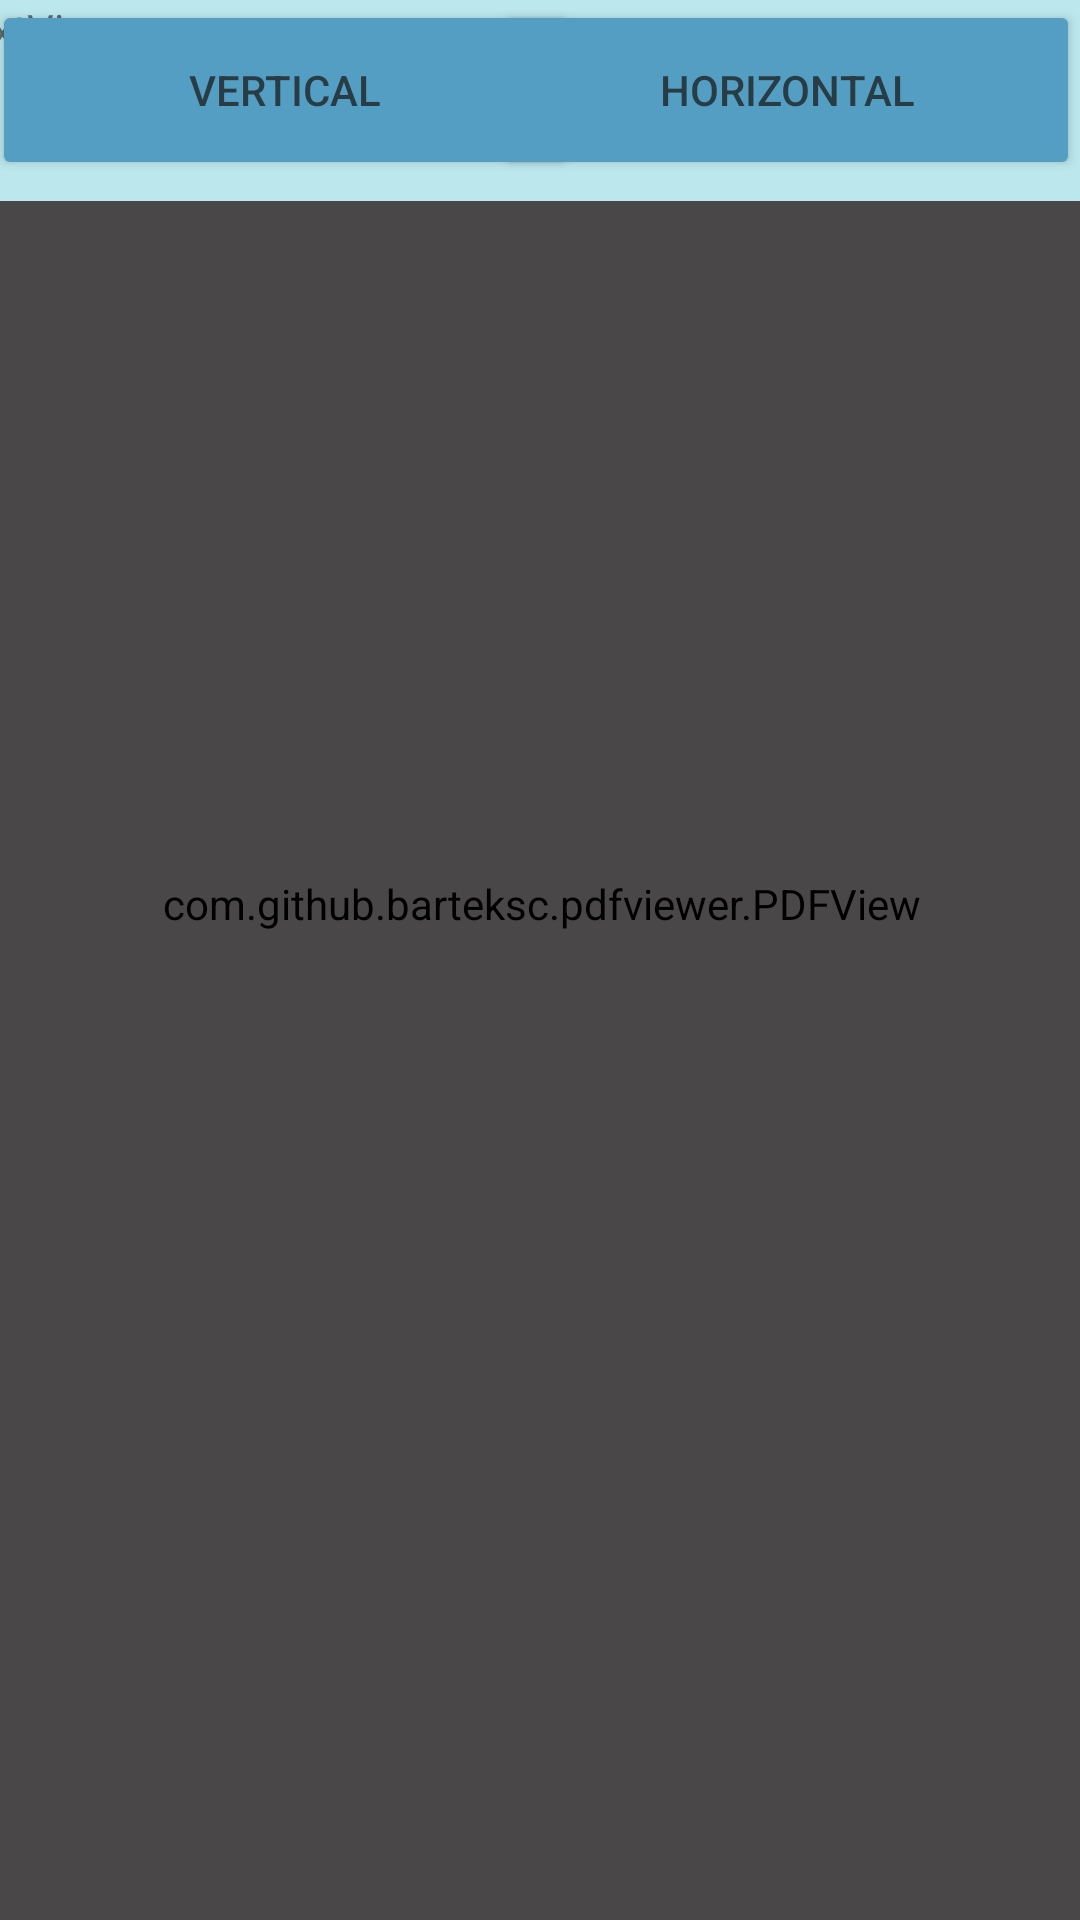

The Android layout XML behind this screen, and the referenced resources:
<!-- AndroidManifest.xml: application theme Theme.PdfViewer -->
<!-- res/layout/activity_act1.xml -->
<?xml version="1.0" encoding="utf-8"?>
<androidx.constraintlayout.widget.ConstraintLayout xmlns:android="http://schemas.android.com/apk/res/android"
    xmlns:app="http://schemas.android.com/apk/res-auto"
    xmlns:tools="http://schemas.android.com/tools"
    android:layout_width="match_parent"
    android:layout_height="match_parent"
    tools:context=".act1"
    tools:ignore="Overdraw">

    <ImageView
        android:id="@+id/pd"
        android:layout_width="396dp"
        android:layout_height="678dp"
        android:contentDescription="@string/todo"
        android:scaleType="fitXY"
        app:layout_constraintBottom_toBottomOf="parent"
        app:layout_constraintEnd_toEndOf="parent"
        app:layout_constraintStart_toStartOf="parent"
        app:layout_constraintTop_toTopOf="parent"
        app:layout_constraintVertical_bias="1.0" />

    <com.github.barteksc.pdfviewer.PDFView
        android:id="@+id/pdfView"
        android:layout_width="386dp"
        android:layout_height="678dp"
        android:background="#494747"
        android:backgroundTint="#494747"
        app:layout_constraintBottom_toBottomOf="parent"
        app:layout_constraintEnd_toEndOf="parent"
        app:layout_constraintStart_toStartOf="parent"
        app:layout_constraintTop_toTopOf="parent"
        app:layout_constraintVertical_bias="1.0" >

    </com.github.barteksc.pdfviewer.PDFView>

    <TextView
        android:id="@+id/textView3"
        android:layout_width="396dp"
        android:layout_height="67dp"
        android:background="#BCE7ED"
        android:backgroundTint="#BCE7ED"
        android:text="@string/textview"
        app:layout_constraintEnd_toEndOf="parent"
        app:layout_constraintStart_toStartOf="parent"
        app:layout_constraintTop_toTopOf="parent" />

    <Button
        android:id="@+id/button"
        android:layout_width="195dp"
        android:layout_height="60dp"
        android:backgroundTint="#549EC3"
        android:text="@string/horizontal"
        android:textColor="#B7171515"
        app:layout_constraintBottom_toBottomOf="parent"
        app:layout_constraintEnd_toEndOf="parent"
        app:layout_constraintHorizontal_bias="1.0"
        app:layout_constraintStart_toStartOf="parent"
        app:layout_constraintTop_toTopOf="parent"
        app:layout_constraintVertical_bias="0.0" />

    <Button
        android:id="@+id/button2"
        android:layout_width="195dp"
        android:layout_height="60dp"
        android:backgroundTint="#549EC3"
        android:text="@string/vertical"
        android:textColor="#B7171515"
        app:layout_constraintBottom_toBottomOf="parent"
        app:layout_constraintEnd_toStartOf="@+id/button"
        app:layout_constraintHorizontal_bias="0.1"
        app:layout_constraintStart_toStartOf="parent"
        app:layout_constraintTop_toTopOf="parent"
        app:layout_constraintVertical_bias="0.0" />

</androidx.constraintlayout.widget.ConstraintLayout>
<!-- resources referenced by this layout -->
<resources>
  <string name="horizontal">Horizontal</string>
  <string name="textview">TextView</string>
  <string name="todo">TODO</string>
  <string name="vertical">Vertical</string>
  <style name="Theme.PdfViewer" parent="Theme.MaterialComponents.DayNight.DarkActionBar">
          
          <item name="colorPrimary">@color/purple_500</item>
          <item name="colorPrimaryVariant">@color/purple_700</item>
          <item name="colorOnPrimary">@color/white</item>
          
          <item name="colorSecondary">@color/teal_200</item>
          <item name="colorSecondaryVariant">@color/teal_700</item>
          <item name="colorOnSecondary">@color/black</item>
          
          <item name="android:statusBarColor" tools:targetApi="l">?attr/colorPrimaryVariant</item>
          
      </style>
  <!-- not gathered from this repository: default colours our renderer supplied (Android Studio template values) -->
  <color name="purple_500">#FF6200EE</color>
  <color name="purple_700">#FF3700B3</color>
  <color name="teal_200">#FF03DAC5</color>
  <color name="teal_700">#FF018786</color>
  <color name="black">#FF000000</color>
  <color name="white">#FFFFFFFF</color>
</resources>
